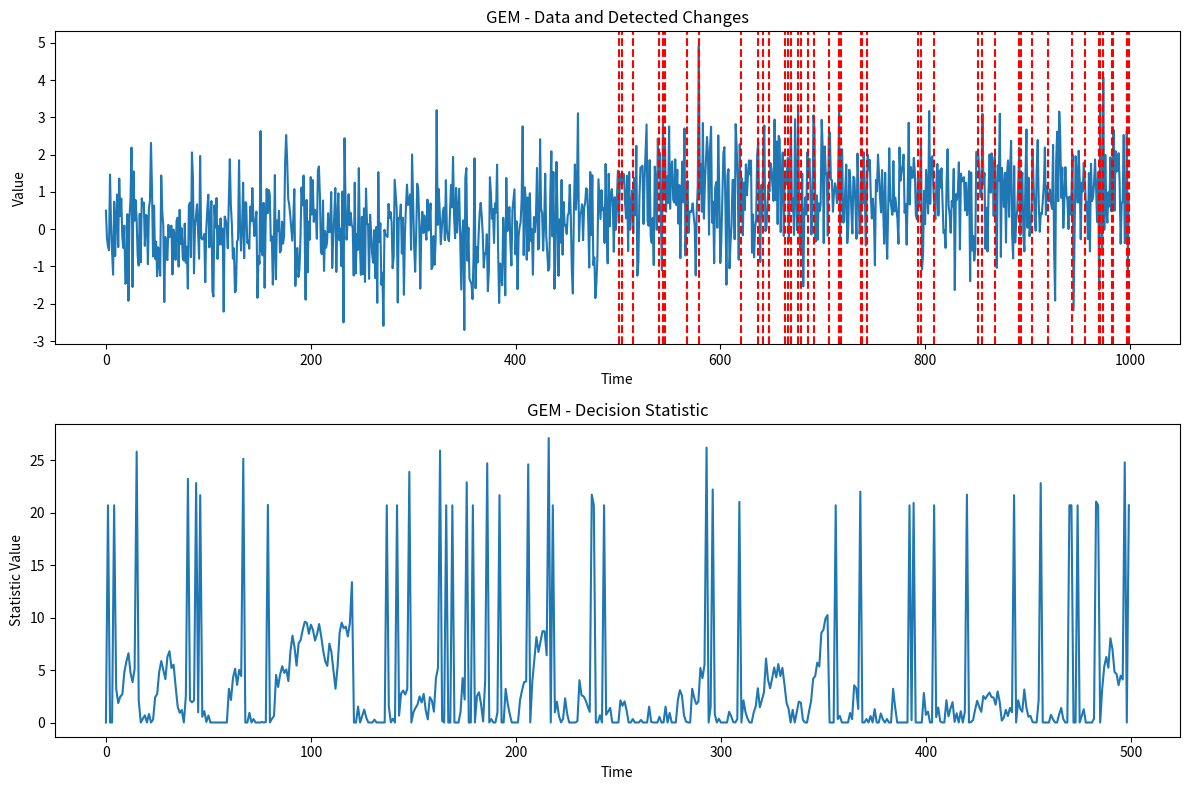
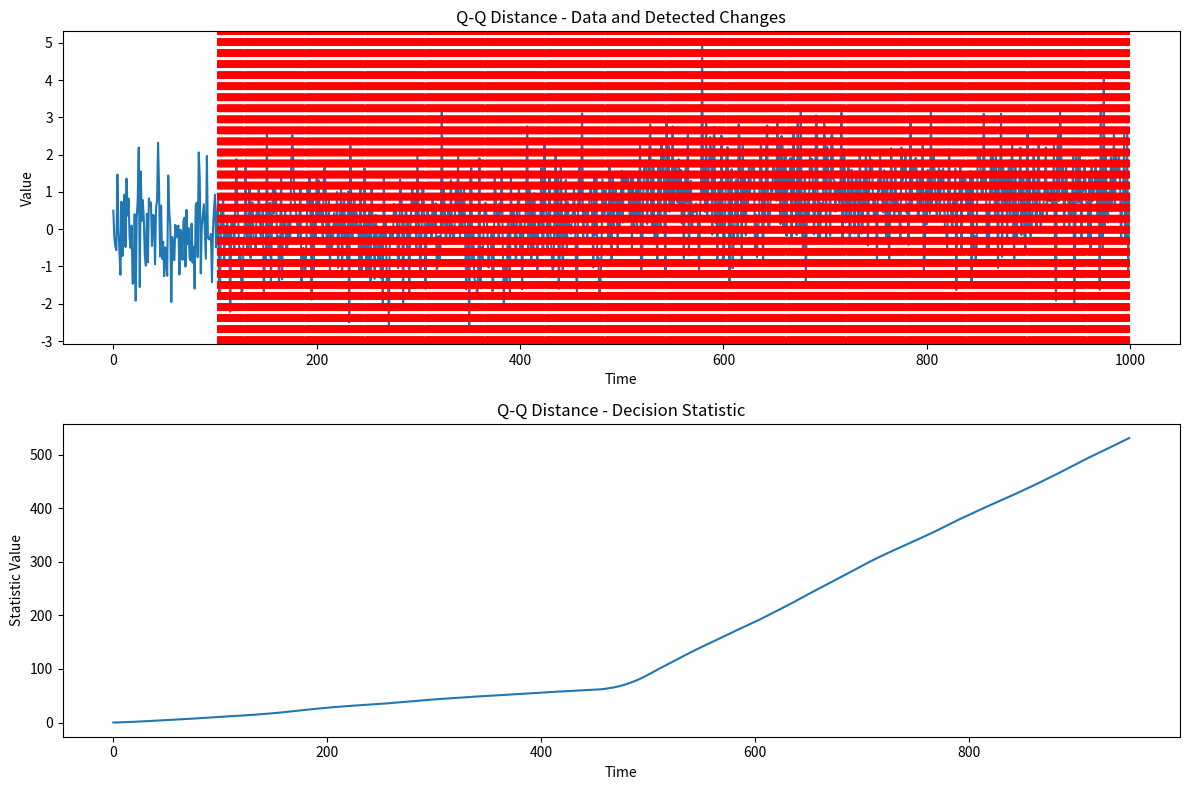

Generate these figures, in order, with matplotlib:
import numpy as np
from scipy.spatial.distance import cdist
from typing import Tuple, List
import matplotlib.pyplot as plt

def gem_change_detection(data: np.ndarray, k: int, alpha: float, h: float) -> Tuple[List[int], List[float]]:
    n_samples, n_features = data.shape
    split_point = n_samples // 2
    reference_set = data[:split_point]
    test_set = data[split_point:]
    
    distances = cdist(reference_set, reference_set)
    knn_distances = np.sort(distances, axis=1)[:, 1:k+1]
    knn_distances_sum = np.sum(knn_distances, axis=1)
    threshold = np.percentile(knn_distances_sum, (1-alpha)*100)
    
    change_points = []
    decision_stats = []
    g_t = 0
    
    for t, sample in enumerate(test_set):
        sample_distances = cdist([sample], reference_set)[0]
        sample_knn_distance = np.sum(np.sort(sample_distances)[:k])
        
        p_value = np.mean(sample_knn_distance <= knn_distances_sum)
        s_t = np.log(alpha / max(p_value, 1e-10))  # p_valueが0になるのを防ぐ
        g_t = max(0, g_t + s_t)
        decision_stats.append(g_t)
        
        if g_t >= h:
            change_points.append(t + split_point)
            g_t = 0  # 変化点を検出したらg_tをリセット
    
    return change_points, decision_stats

def qq_distance(x: np.ndarray, y: np.ndarray) -> float:
    """
    Compute the Q-Q distance between two samples.
    
    Args:
    x (np.ndarray): First sample
    y (np.ndarray): Second sample
    
    Returns:
    float: Q-Q distance
    """
    x_sorted = np.sort(x)
    y_sorted = np.sort(y)
    return np.sqrt(np.mean((x_sorted - y_sorted)**2))

def qq_change_detection(data: np.ndarray, window_size: int, h: float) -> Tuple[List[int], List[float]]:
    """
    Perform change detection using the Q-Q distance method.
    
    Args:
    data (np.ndarray): Input data of shape (n_samples, n_features)
    window_size (int): Size of the sliding window
    h (float): Threshold for change detection
    
    Returns:
    Tuple[List[int], List[float]]: Detected change points and cumulative Q-Q distances
    """
    print("Starting Q-Q distance change detection...")
    n_samples, n_features = data.shape
    print(f"Input data shape: {data.shape}")
    
    reference_window = data[:window_size]
    print(f"Reference window shape: {reference_window.shape}")
    
    change_points = []
    cumulative_distances = [0]
    
    for t in range(window_size, n_samples):
        test_window = data[t-window_size:t]
        qq_dist = qq_distance(reference_window.flatten(), test_window.flatten())
        cumulative_distance = cumulative_distances[-1] + qq_dist
        cumulative_distances.append(cumulative_distance)
        
        if cumulative_distance > h:
            change_points.append(t)
            print(f"Change detected at t={t}, cumulative distance={cumulative_distance:.4f}")
        
        if t % 100 == 0:
            print(f"Processed {t}/{n_samples} samples, current cumulative distance: {cumulative_distance:.4f}")
    
    print("Q-Q distance change detection completed.")
    return change_points, cumulative_distances

def plot_results(data: np.ndarray, change_points: List[int], decision_stats: List[float], method: str):
    """
    Plot the results of change detection.
    
    Args:
    data (np.ndarray): Input data
    change_points (List[int]): Detected change points
    decision_stats (List[float]): Decision statistics or cumulative distances
    method (str): Name of the detection method
    """
    plt.figure(figsize=(12, 8))
    
    # Plot the first feature of the data
    plt.subplot(2, 1, 1)
    plt.plot(data[:, 0])
    for cp in change_points:
        plt.axvline(x=cp, color='r', linestyle='--')
    plt.title(f"{method} - Data and Detected Changes")
    plt.xlabel("Time")
    plt.ylabel("Value")
    
    # Plot the decision statistic or cumulative distance
    plt.subplot(2, 1, 2)
    plt.plot(decision_stats)
    plt.title(f"{method} - Decision Statistic")
    plt.xlabel("Time")
    plt.ylabel("Statistic Value")
    
    plt.tight_layout()
    plt.show()

if __name__ == "__main__":
    # Example usage
    np.random.seed(42)
    n_samples, n_features = 1000, 5
    data = np.random.randn(n_samples, n_features)
    
    # Introduce a change point
    change_point = 500
    data[change_point:] += 1
    
    print("Testing GEM change detection...")
    gem_changes, gem_stats = gem_change_detection(data, k=5, alpha=0.1, h=10)
    plot_results(data, gem_changes, gem_stats, "GEM")
    
    print("\nTesting Q-Q distance change detection...")
    qq_changes, qq_stats = qq_change_detection(data, window_size=50, h=5)
    plot_results(data, qq_changes, qq_stats, "Q-Q Distance")